Image classification data set "dataset" (dhruvkhai/AI-Waste-Classification-Model on GitHub). Class labels (3): biodegradable, hazardous, recyclable.

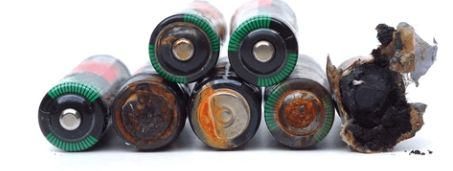
Label: hazardous

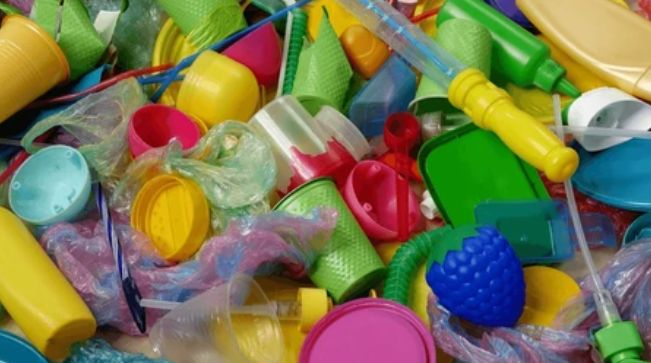
Label: recyclable

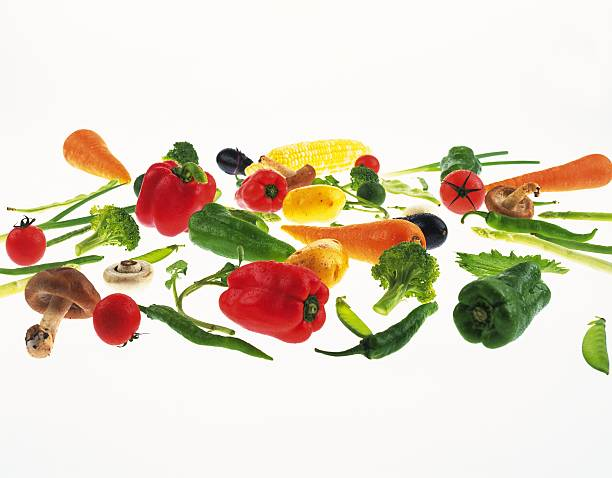
Label: biodegradable

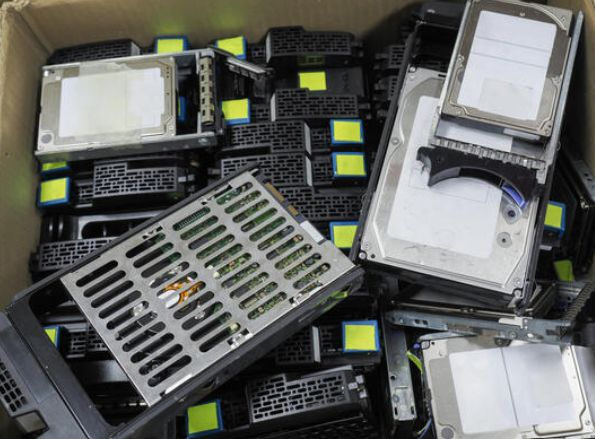
Label: hazardous

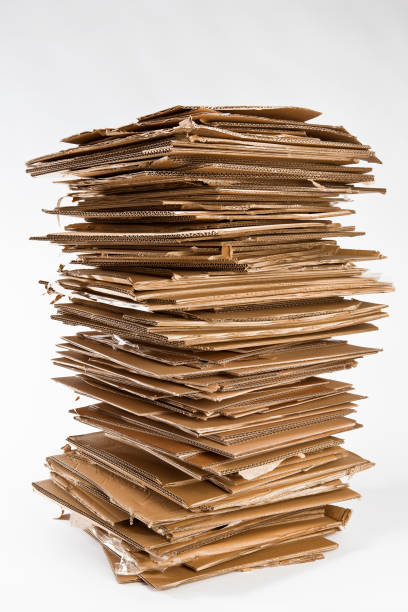
Label: recyclable

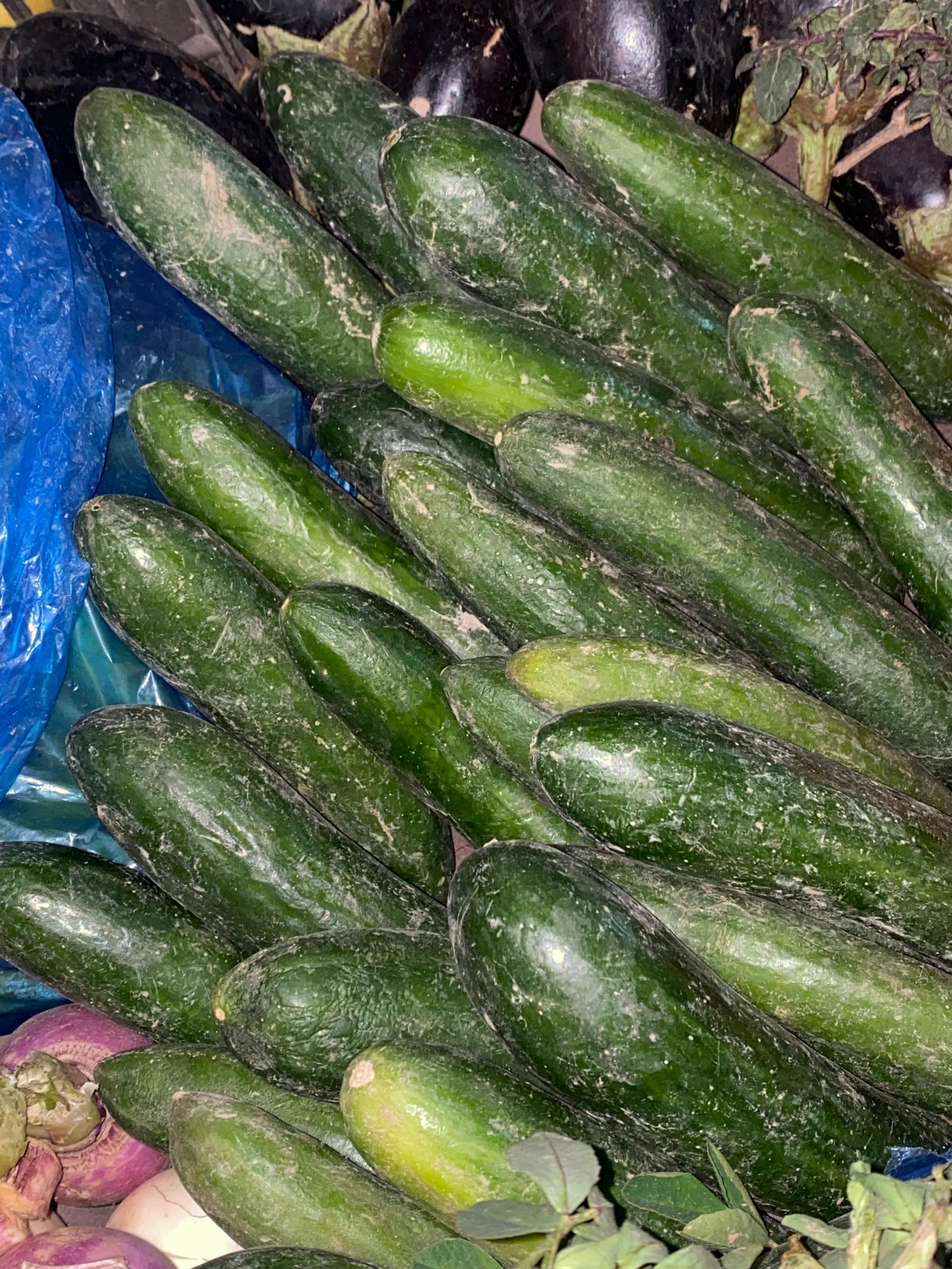
Label: biodegradable
